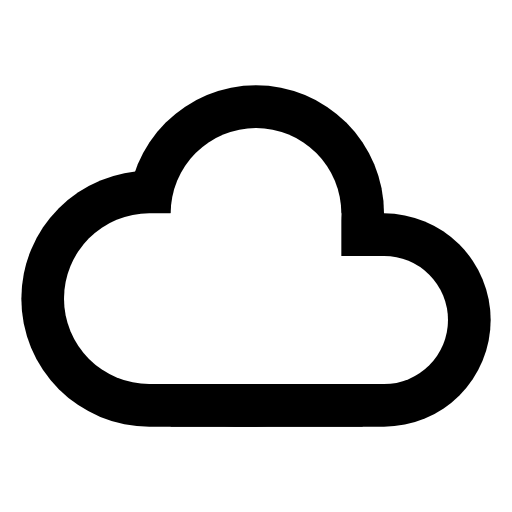
t = 0.00 s
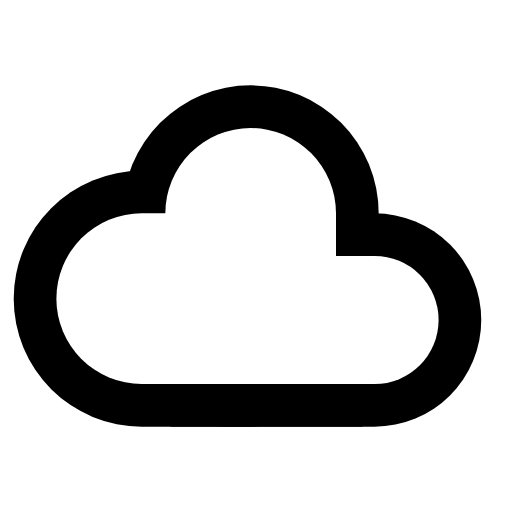
t = 1.88 s
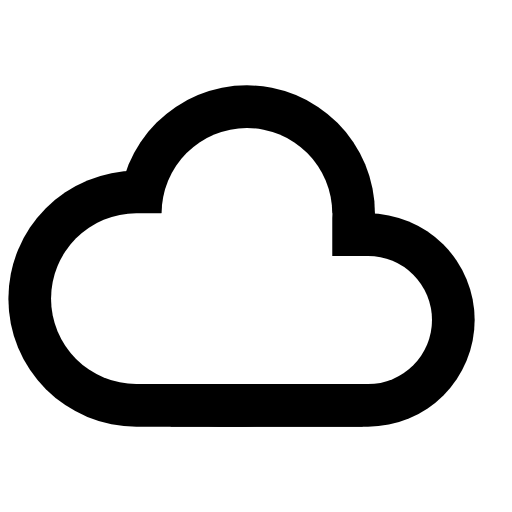
t = 3.19 s
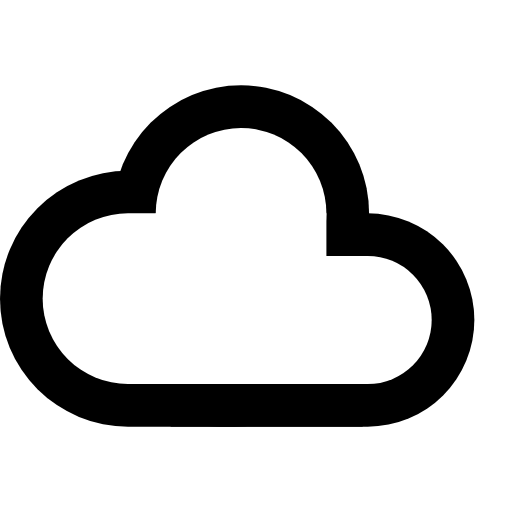
t = 5.25 s
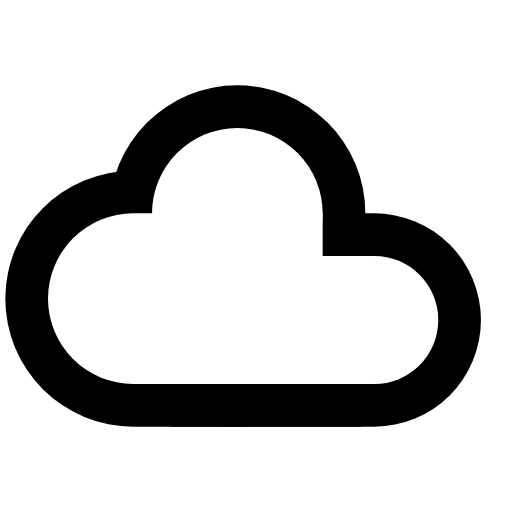
t = 6.56 s
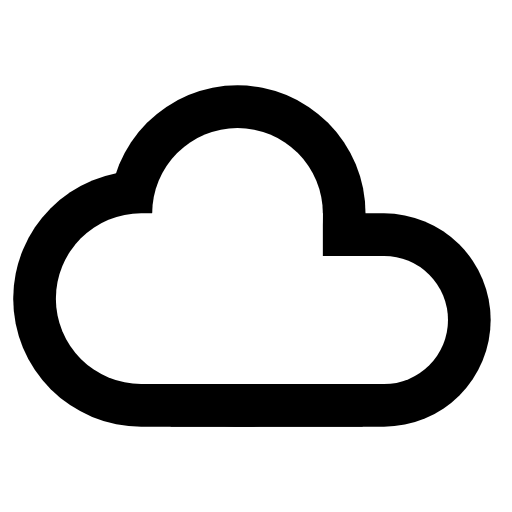
t = 8.50 s

The animated SVG that drew these frames (rendered in a browser with its animation timeline set to each time). Animation: 7 SMIL elements (animate=7); frames cover the first 8.50 s, repeats indefinitely.

<svg xmlns="http://www.w3.org/2000/svg" width="24" height="24" viewBox="0 0 24 24">
	<mask id="cloud-outline-mask">
		<g fill="white">
			<circle cx="12" cy="10" r="6">
				<animate attributeName="cx" values="12;11;12;13;12" dur="30s" repeatCount="indefinite" />
			</circle>
			<rect x="8" y="12" width="9" height="8" />
			<rect x="1" y="8" width="17" height="12" rx="6">
				<animate attributeName="x" values="1;0;1;2;1" dur="21s" repeatCount="indefinite" />
			</rect>
			<rect x="6" y="10" width="17" height="10" rx="5">
				<animate attributeName="x" values="6;5;6;7;6" dur="17s" repeatCount="indefinite" />
			</rect>
		</g>
		<g fill="black">
			<circle cx="12" cy="10" r="4">
				<animate attributeName="cx" values="12;11;12;13;12" dur="30s" repeatCount="indefinite" />
			</circle>
			<rect x="8" y="10" width="8" height="8">
				<animate attributeName="x" values="8;7;8;9;8" dur="30s" repeatCount="indefinite" />
			</rect>
			<rect x="3" y="10" width="11" height="8" rx="4">
				<animate attributeName="x" values="3;2;3;4;3" dur="21s" repeatCount="indefinite" />
			</rect>
			<rect x="8" y="12" width="13" height="6" rx="3">
				<animate attributeName="x" values="8;7;8;9;8" dur="17s" repeatCount="indefinite" />
			</rect>
		</g>
	</mask>
	<rect mask="url(#cloud-outline-mask)" width="24" height="24" fill="currentColor" />
</svg>
